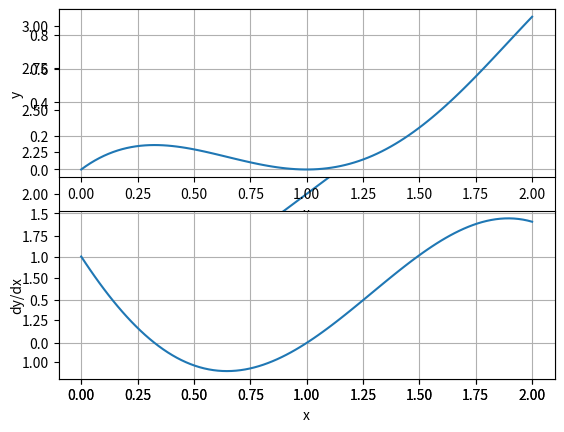

This figure's Python source:
import numpy as np

import matplotlib.pyplot as plt 


#Define the function 





def f(x):

	return (x-1.0)**2 * np.sin(x)


#define the derivative of the function 

	
def df(x):

	return 2.0*(x-1.0)* np.sin(x) + (x-1.0)**2 *np.cos(x)

"""	
	
#Plotting the function. 

 # plot a line, implicitly creating a subplot(111)
      plt.plot([1,2,3])
      # now create a subplot which represents the top plot of a grid
      # with 2 rows and 1 column. Since this subplot will overlap the
      # first, the plot (and its axes) previously created, will be removed
      plt.subplot(211)
      plt.plot(range(12))
      plt.subplot(212, facecolor='y') # creates 2nd subplot with yellow background
	  
	  
"""


plt.plot([1,2,3])
	
x = np.linspace(0.0, 2.0, 100)

plt.subplot(211)

plt.plot(x, f(x))

plt.xlabel('x')

plt.ylabel('y')
plt.grid(True)

plt.subplot(212)

plt.plot(x, df(x))

plt.xlabel('x')

plt.ylabel('dy/dx')

plt.grid(True) 


def NEWTON(f, df, x0, M =100, eps =1.0e-15):


	x = x0
	
	for i in range(M):  
		
		dx = -f(x)/df(x)
		
		x = x + dx 
		
		print("%3d %20.14f %20.14e" %(i, x, abs(f(x))))


		if abs(dx) < eps*abs(x):
		
			return x
			
	print("No convergence, current root = %e" % x) 
	
	
x0 = 2.0

x = NEWTON(f, df, x0) 

print (x) 
	
"""
	
def Newton(x0, m):


	n = 50
	
	x = np.zeros(50)
	
	x[0] = x0
	
	print("%6d %24.14e" % (0, x[0])) 
	
	for i in range (1,50):
	
		x[i] = x[i-1] - m* f(x[i-1])/df(x[i-1])
		
		if i > 1:
		
			r = (x[i] -x[i-1])/(x[i-1] -x[i-2])
			
		else:
		
		
			r= 0.0
			
			print ("%6d %24.14e %14.6e" % (i, x[i], r))
			
			if abs(f(x[i])) < 1.0e-16:
			
				break
				
				
		
		
		
Newton(2.0, 1) 


#print ('when m= 1', Newton(2.0, 1) )
		
	
	
"""	
	
	
	




